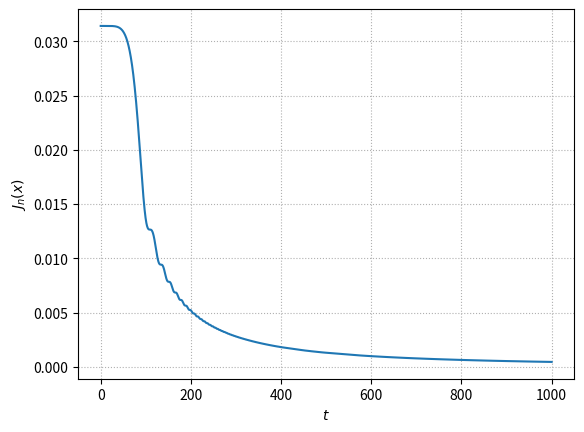

The script that saved this image: (Note: this script raises an exception after producing the figure.)
import numpy as np
import scipy.special as sp
import matplotlib.pyplot as plt # type: ignore

plt.matplotlib.rc('text', usetex = False)
plt.matplotlib.rc('grid', linestyle = 'dotted')
plt.matplotlib.rc('figure', figsize = (6.4, 4.8)) # (width,height) inches
t = np.linspace(0, 1000, 10000)

A = 0.01
x = (A**2*t**3)/(24*np.sqrt(2))

y0 = sp.jv(0, x)
y1 = sp.jv(1, x)
y = (A/2)*np.sqrt(y0**2 + y1**2)*(2*np.pi)

plt.plot(t, y)

plt.xlabel('$t$')
plt.ylabel('${J}_n(x)$')
plt.grid(True)
plt.savefig('../bessel.jpg')

plt.show()
# save the data for later use by pgfplots
# np.savetxt('example-04.txt',list(zip(x,sp.jv(0,x),sp.jv(1,x),sp.jv(2,x),sp.jv(3,x),sp.jv(4,x),sp.jv(5,x))),fmt="% .10e")